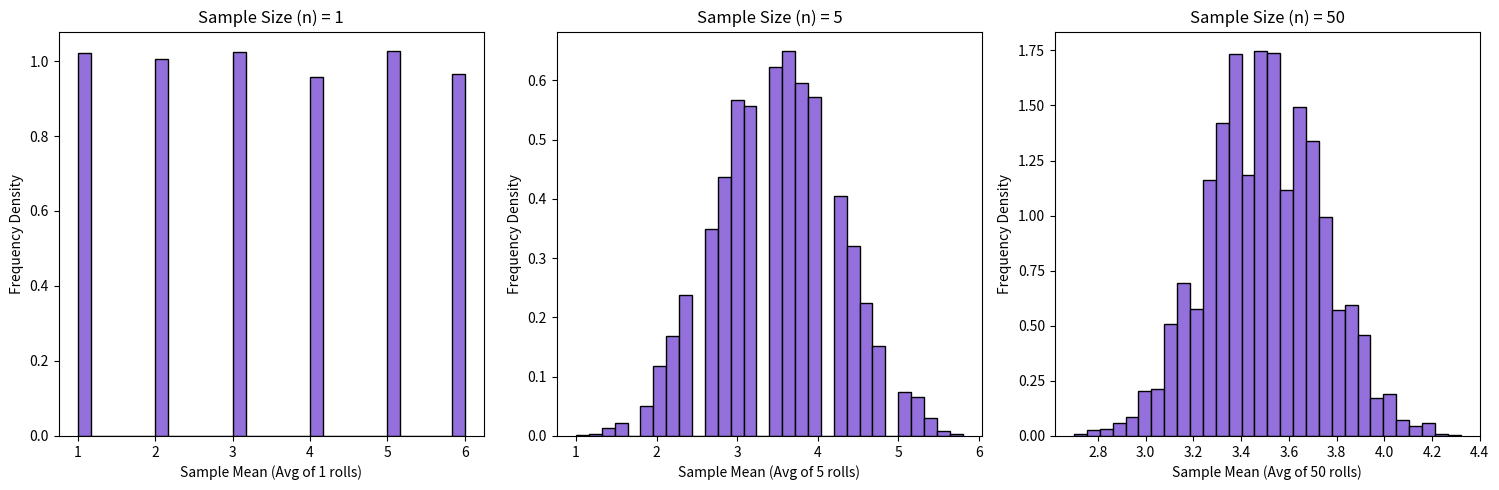

This figure's Python source:
import random
import matplotlib.pyplot as plt

def get_single_sample_mean(n):
    total_sum = 0
    for _ in range(n):
        roll = random.randint(1, 6)
        total_sum += roll
    sample_mean = total_sum / n
    return sample_mean

def simulate_clt_experiment(sample_size_n, num_samples, position_in_grid, graph_title):
    collection_of_means = []
    
    for _ in range(num_samples):
        current_mean = get_single_sample_mean(sample_size_n)
        collection_of_means.append(current_mean)
        
    plt.subplot(position_in_grid)
    # Using dynamic bins depending on sample size makes the shape clearer
    plt.hist(collection_of_means, bins=30, color='mediumpurple', edgecolor='black', density=True)
    plt.title(graph_title)
    plt.xlabel(f'Sample Mean (Avg of {sample_size_n} rolls)')
    plt.ylabel('Frequency Density')

def main():
    # Keep the number of experiments high and constant so we get a smooth picture
    num_experiments = 5000 
    plt.figure(figsize=(15, 5))
    
    # We change 'n' (Sample Size) to correctly demonstrate the Central Limit Theorem
    simulate_clt_experiment(1, num_experiments, 131, 'Sample Size (n) = 1')
    simulate_clt_experiment(5, num_experiments, 132, 'Sample Size (n) = 5')
    simulate_clt_experiment(50, num_experiments, 133, 'Sample Size (n) = 50')
    
    plt.tight_layout()
    plt.show()

if __name__ == "__main__":
    main()
